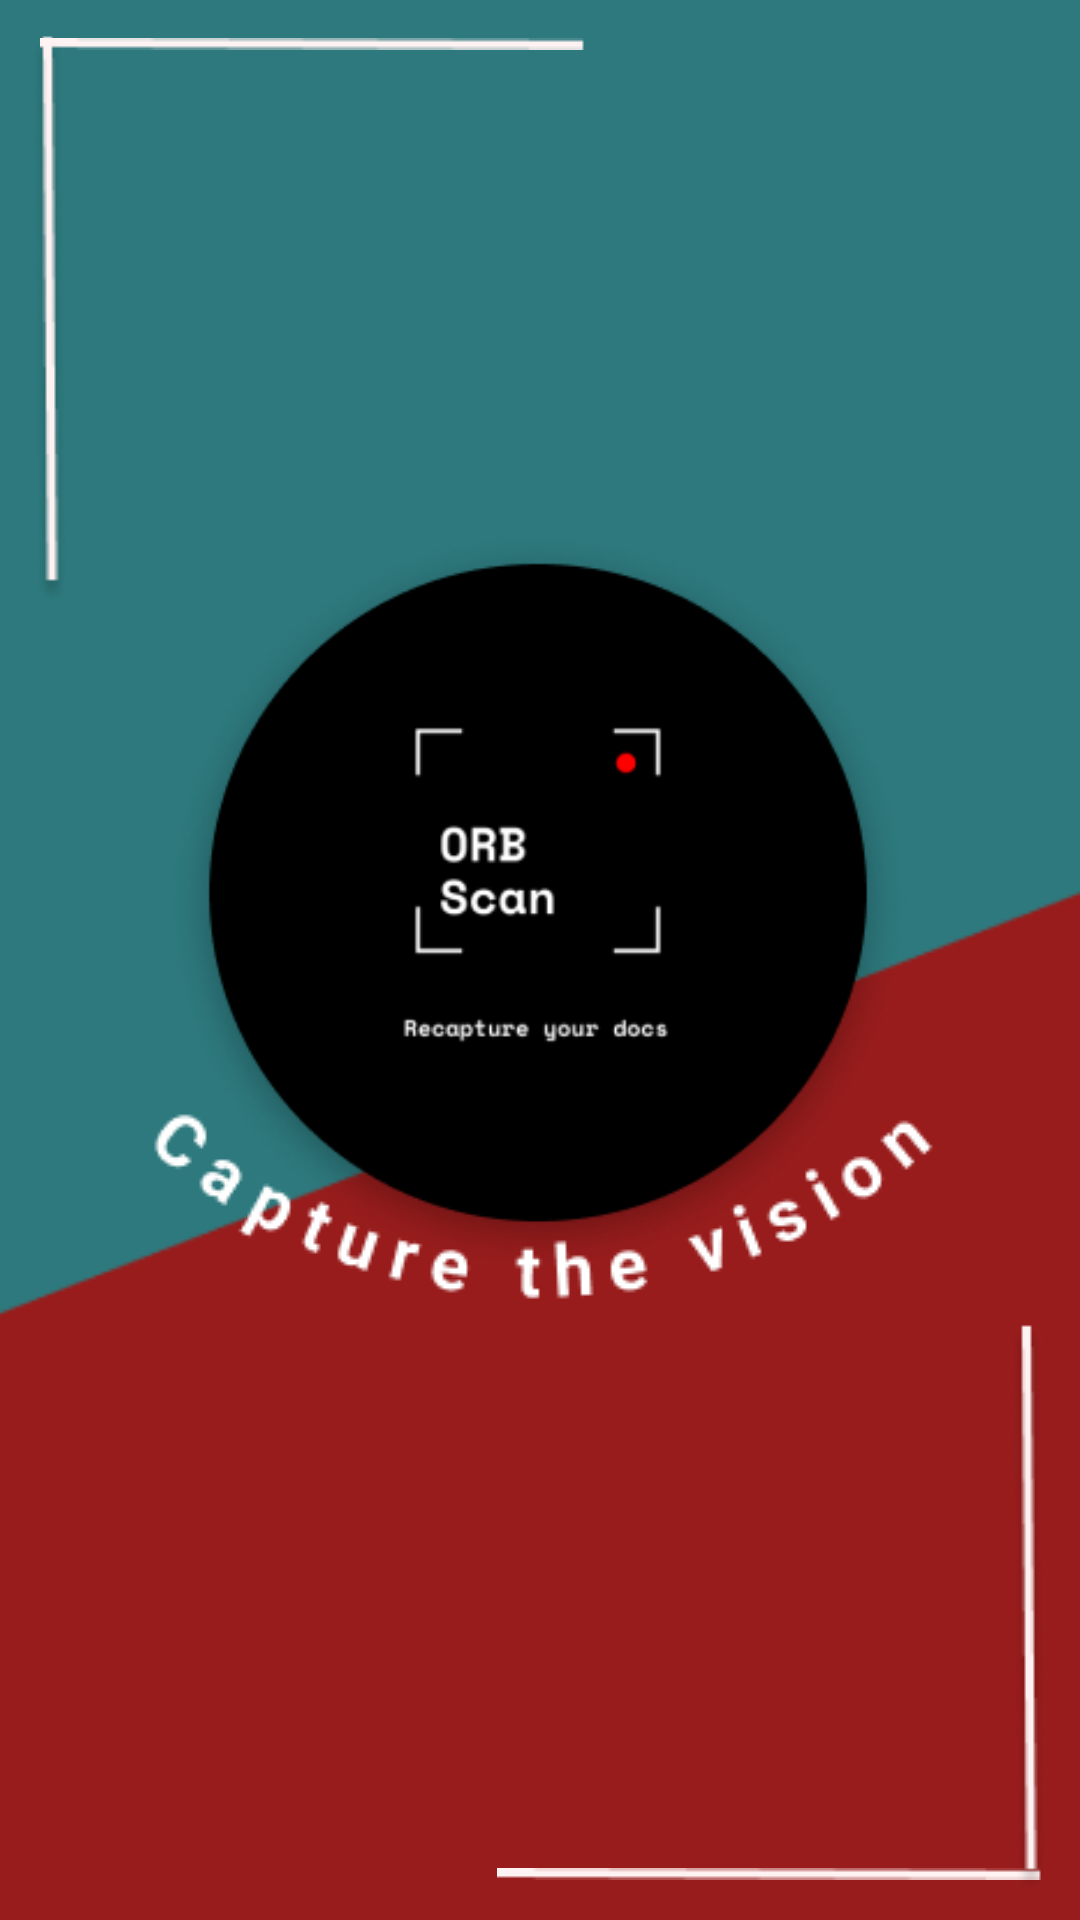

Produce the Android XML layout that renders to this screen, including the resource entries it uses.
<!-- AndroidManifest.xml: application theme Theme.ORBScanTemplate -->
<!-- res/layout/activity_main.xml -->
<?xml version="1.0" encoding="utf-8"?>
<androidx.constraintlayout.widget.ConstraintLayout xmlns:android="http://schemas.android.com/apk/res/android"
    xmlns:app="http://schemas.android.com/apk/res-auto"
    xmlns:tools="http://schemas.android.com/tools"
    android:layout_width="match_parent"
    android:layout_height="match_parent"
    android:background="#2D797D"
    android:orientation="vertical"
    tools:context=".MainActivity">

    <ImageView
        android:id="@+id/imageView"
        android:layout_width="398dp"
        android:layout_height="492dp"
        android:layout_marginTop="292dp"
        android:contentDescription="vector lower image"
        app:layout_constraintEnd_toEndOf="parent"
        app:layout_constraintHorizontal_bias="0.6"
        app:layout_constraintStart_toStartOf="parent"
        app:layout_constraintTop_toTopOf="parent"
        app:srcCompat="@drawable/vector_2"
        tools:ignore="ImageContrastCheck" />

    <ImageView
        android:id="@+id/logoimg"
        android:layout_width="250dp"
        android:layout_height="250dp"
        app:layout_constraintBottom_toBottomOf="parent"
        app:layout_constraintEnd_toEndOf="parent"
        app:layout_constraintHorizontal_bias="0.494"
        app:layout_constraintStart_toStartOf="parent"
        app:layout_constraintTop_toTopOf="parent"
        app:layout_constraintVertical_bias="0.45"
        app:srcCompat="@drawable/logo" />

    <ImageView
        android:id="@+id/upperline1"
        android:layout_width="wrap_content"
        android:layout_height="wrap_content"
        app:layout_constraintBottom_toBottomOf="parent"
        app:layout_constraintEnd_toEndOf="parent"
        app:layout_constraintHorizontal_bias="0.075"
        app:layout_constraintStart_toStartOf="parent"
        app:layout_constraintTop_toTopOf="parent"
        app:layout_constraintVertical_bias="0.02"
        app:srcCompat="@drawable/line" />

    <ImageView
        android:id="@+id/upperline2"
        android:layout_width="wrap_content"
        android:layout_height="wrap_content"
        app:layout_constraintBottom_toBottomOf="parent"
        app:layout_constraintEnd_toEndOf="parent"
        app:layout_constraintHorizontal_bias="0.03"
        app:layout_constraintStart_toStartOf="parent"
        app:layout_constraintTop_toTopOf="parent"
        app:layout_constraintVertical_bias="0.025"
        app:srcCompat="@drawable/line_2" />

    <ImageView
        android:id="@+id/lowerline1"
        android:layout_width="wrap_content"
        android:layout_height="wrap_content"
        app:layout_constraintBottom_toBottomOf="parent"
        app:layout_constraintEnd_toEndOf="parent"
        app:layout_constraintHorizontal_bias="0.93"
        app:layout_constraintStart_toStartOf="parent"
        app:layout_constraintTop_toTopOf="parent"
        app:layout_constraintVertical_bias="0.979"
        app:srcCompat="@drawable/line" />

    <ImageView
        android:id="@+id/lowerline2"
        android:layout_width="wrap_content"
        android:layout_height="wrap_content"
        app:layout_constraintBottom_toBottomOf="parent"
        app:layout_constraintEnd_toEndOf="parent"
        app:layout_constraintHorizontal_bias="0.97"
        app:layout_constraintStart_toStartOf="parent"
        app:layout_constraintTop_toTopOf="parent"
        app:layout_constraintVertical_bias="0.98"
        app:srcCompat="@drawable/line_2" />

    <ImageView
        android:id="@+id/curvedText"
        android:layout_width="wrap_content"
        android:layout_height="wrap_content"
        app:layout_constraintBottom_toBottomOf="parent"
        app:layout_constraintEnd_toEndOf="parent"
        app:layout_constraintStart_toStartOf="parent"
        app:layout_constraintTop_toTopOf="parent"
        app:layout_constraintVertical_bias="0.644"
        app:srcCompat="@drawable/curvedtext" />
</androidx.constraintlayout.widget.ConstraintLayout>
<!-- resources referenced by this layout -->
<resources>
  <!-- drawable curvedtext: png bitmap (drawable, 2644 bytes) -->
  <!-- drawable line: png bitmap (drawable, 231 bytes) -->
  <!-- drawable line_2: png bitmap (drawable, 2512 bytes) -->
  <!-- drawable logo: png bitmap (drawable, 32307 bytes) -->
  <!-- drawable vector_2: png bitmap (drawable, 2641 bytes) -->
  <style name="Theme.ORBScanTemplate" parent="Theme.MaterialComponents.DayNight.NoActionBar">
          
          <item name="colorPrimary">@color/purple_500</item>
          <item name="colorPrimaryVariant">@color/light_teal</item>
          <item name="colorOnPrimary">@color/white</item>
          
          <item name="colorSecondary">@color/teal_200</item>
          <item name="colorSecondaryVariant">@color/teal_700</item>
          <item name="colorOnSecondary">@color/black</item>
          
          <item name="android:statusBarColor" tools:targetApi="l">?attr/colorPrimaryVariant</item>
          
          <item name="android:windowAnimationStyle">@style/CustomActivityAnimation</item>
      </style>
  <color name="purple_500">#FF6200EE</color>
  <color name="light_teal">#2D797D</color>
  <color name="white">#FFFFFFFF</color>
  <color name="teal_200">#FF03DAC5</color>
  <color name="teal_700">#FF018786</color>
  <color name="black">#FF000000</color>
  <style name="CustomActivityAnimation" parent="@android:style/Animation.Activity">
          <item name="android:activityOpenEnterAnimation">@anim/slide_in_right</item>
          <item name="android:activityOpenExitAnimation">@anim/slide_out_left</item>
          <item name="android:activityCloseEnterAnimation">@anim/slide_in_left</item>
          <item name="android:activityCloseExitAnimation">@anim/slide_out_right</item>
      </style>
</resources>
